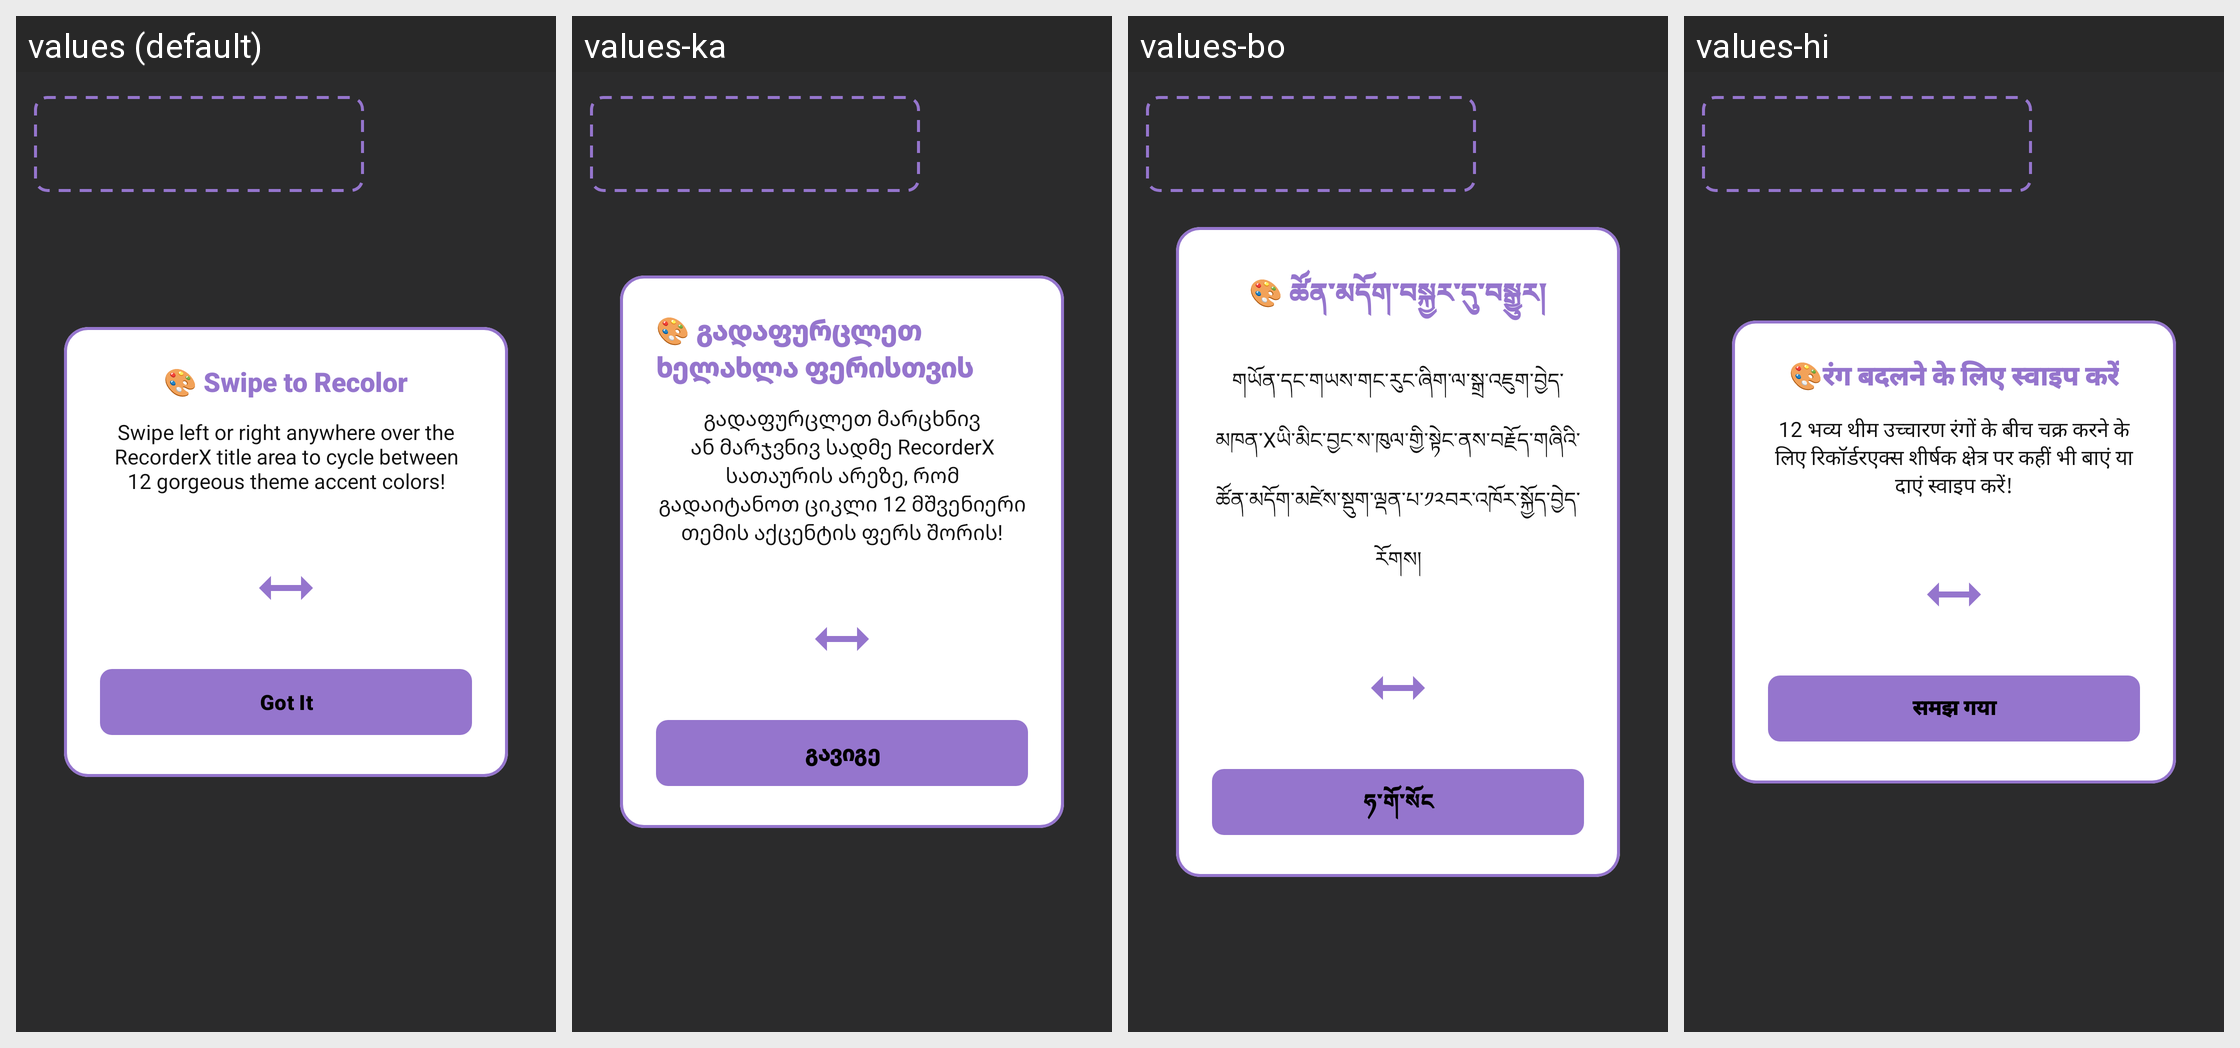

Translations of the strings shown on this Android screen, per locale in the grid:
Android screen res/layout/layout_onboarding_swipe.xml rendered under 4 locales, left to right: values (default), values-ka, values-bo, values-hi. Device: Nexus 5 (rendered at 1080×1920; each locale shown at half size, 540×960, under a caption strip naming it); theme Theme.RecorderX.
Other locales in the repository, not shown: values-af, values-am, values-ar, values-az, values-bg, values-bn, values-ca, values-cs, values-da, values-de, values-el, values-es, values-et, values-eu, values-fa, values-fi, values-fr, values-gl, values-gu, values-ha, values-he, values-hr, values-hu, values-hy, values-id, values-ig, values-it, values-ja, values-jv, values-kk, values-km, values-kn, values-ko, values-ku, values-ky, values-lo, values-lt, values-lv, values-ml, values-mn, values-mr, values-ms, values-my, values-nb, values-ne, values-nl, values-pa, values-pl, values-pt-rBR, values-ro, values-ru, values-si, values-sk, values-sl, values-so, values-sq, values-sr, values-su, values-sv, values-sw, values-ta, values-te, values-tg, values-th, values-tk, values-tl, values-tr, values-uk, values-ur, values-uz, values-vi, values-yo, values-zh-rCN, values-zh-rTW, values-zu.
Strings drawn on this screen, with the default value and each locale's value (text and hints the layout hard-codes, and strings that could not be matched under every locale, appear in the picture but are not listed):

onboarding_swipe_title
  values: 🎨 Swipe to Recolor
  values-ka: 🎨 გადაფურცლეთ ხელახლა ფერისთვის
  values-bo: 🎨 ཚོན་མདོག་བསྐྱར་དུ་བསྒྱུར།
  values-hi: 🎨रंग बदलने के लिए स्वाइप करें

onboarding_swipe_description
  values: Swipe left or right anywhere over the RecorderX title area to cycle between 12 gorgeous theme accent colors!
  values-ka: გადაფურცლეთ მარცხნივ ან მარჯვნივ სადმე RecorderX სათაურის არეზე, რომ გადაიტანოთ ციკლი 12 მშვენიერი თემის აქცენტის ფერს შორის!
  values-bo: གཡོན་དང་གཡས་གང་རུང་ཞིག་ལ་སྒྲ་འཇུག་བྱེད་མཁན་Xཡི་མིང་བྱང་ས་ཁུལ་གྱི་སྟེང་ནས་བརྗོད་གཞིའི་ཚོན་མདོག་མཛེས་སྡུག་ལྡན་པ་༡༢བར་འཁོར་སྐྱོད་བྱེད་རོགས།
  values-hi: 12 भव्य थीम उच्चारण रंगों के बीच चक्र करने के लिए रिकॉर्डरएक्स शीर्षक क्षेत्र पर कहीं भी बाएं या दाएं स्वाइप करें!

btn_got_it
  values: Got It
  values-ka: გავიგე
  values-bo: ཧ་གོ་སོང
  values-hi: समझ गया
